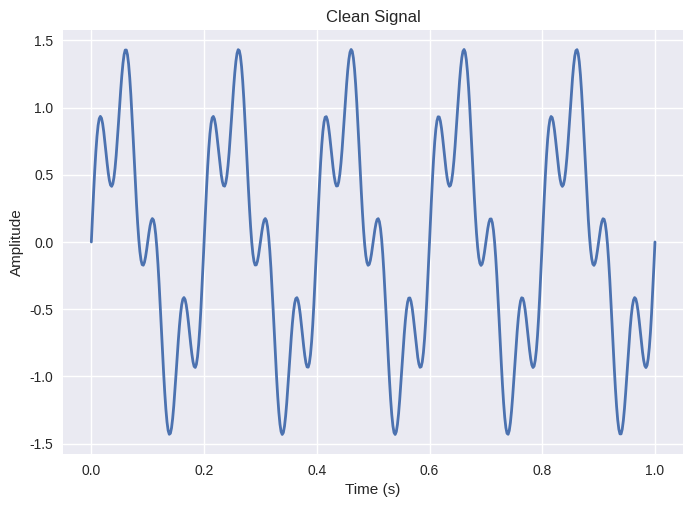
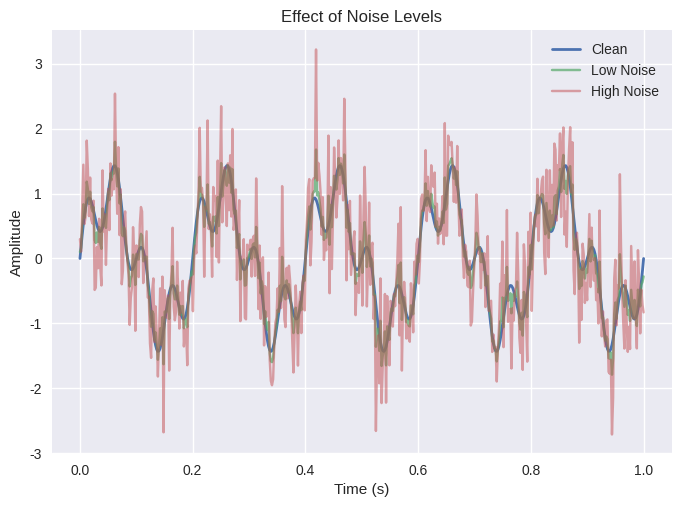
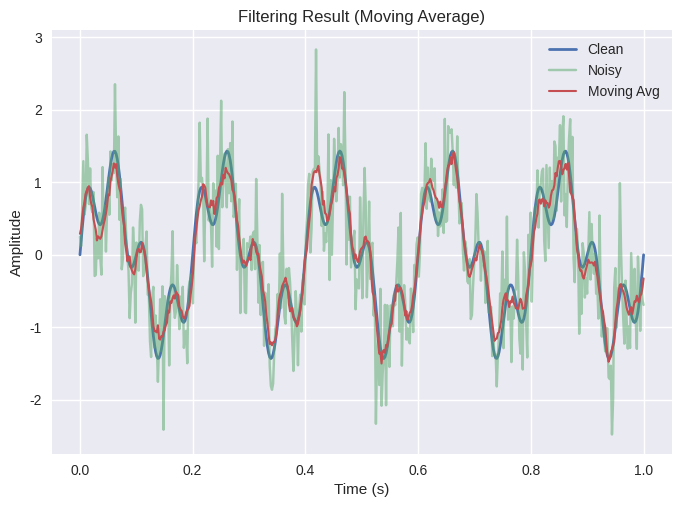
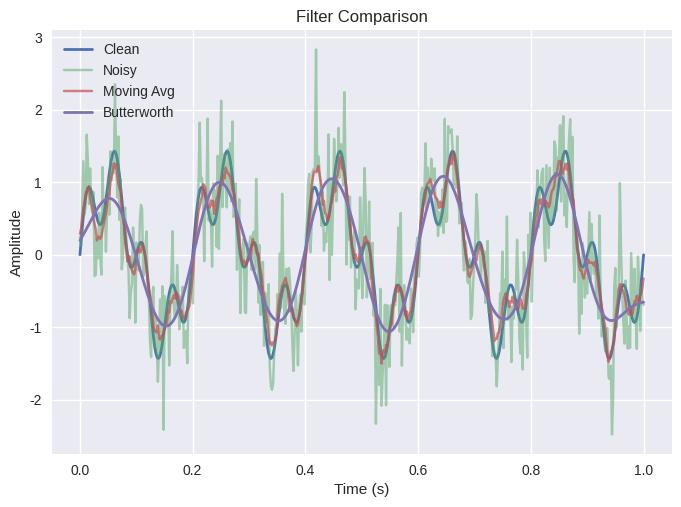
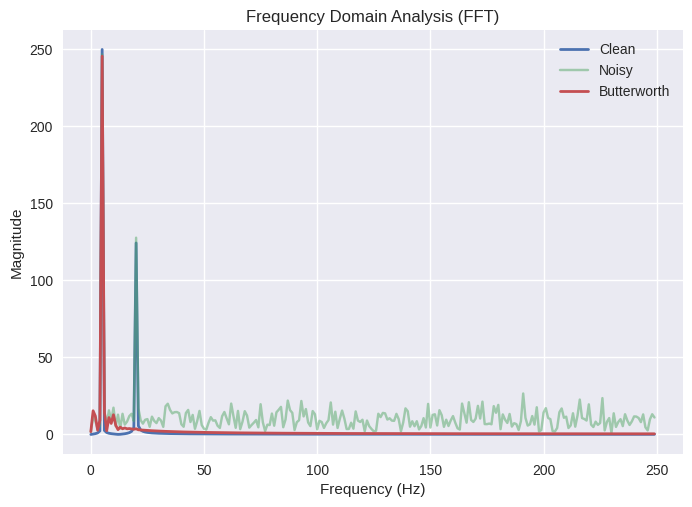

These figures' Python source, in order:
import numpy as np
import matplotlib.pyplot as plt
import os
from scipy.signal import butter, filtfilt

# -----------------------
# SETUP
# -----------------------

np.random.seed(42)  # Ensures consistent results every run
os.makedirs("results", exist_ok=True)

plt.style.use('seaborn-v0_8')  # Clean professional plots

# PARAMETERS
fs = 500
t = np.linspace(0, 1, fs)

# -----------------------
# SIGNAL GENERATION
# -----------------------

signal_main = np.sin(2 * np.pi * 5 * t)
signal_interference = 0.5 * np.sin(2 * np.pi * 20 * t)
signal = signal_main + signal_interference

# -----------------------
# NOISE MODEL (CONSISTENT)
# -----------------------

base_noise = np.random.normal(0, 1, signal.shape)

noise_std = 0.5
noisy_signal = signal + noise_std * base_noise

low_noise = signal + 0.2 * base_noise
high_noise = signal + 0.6 * base_noise

# -----------------------
# MOVING AVERAGE FILTER
# -----------------------

window_size = 10

filtered_signal = np.convolve(
    noisy_signal,
    np.ones(window_size) / window_size,
    mode='same'
)

# -----------------------
# BUTTERWORTH FILTER
# -----------------------

def butter_lowpass_filter(data, cutoff, fs, order=4):
    nyquist = 0.5 * fs
    normal_cutoff = cutoff / nyquist
    b, a = butter(order, normal_cutoff, btype='low', analog=False)
    return filtfilt(b, a, data)

cutoff = 10
butter_filtered = butter_lowpass_filter(noisy_signal, cutoff, fs)

# -----------------------
# METRICS
# -----------------------

def mse(original, processed):
    return np.mean((original - processed) ** 2)

def snr(original, noise):
    signal_power = np.mean(original ** 2)
    noise_power = np.mean(noise ** 2)
    return signal_power / noise_power

mse_noisy = mse(signal, noisy_signal)
mse_moving = mse(signal, filtered_signal)
mse_butter = mse(signal, butter_filtered)

snr_noisy = snr(signal, noisy_signal - signal)
snr_butter = snr(signal, butter_filtered - signal)

print("\n--- PERFORMANCE METRICS ---")
print("MSE Noisy:", mse_noisy)
print("MSE Moving Avg:", mse_moving)
print("MSE Butterworth:", mse_butter)

print("\nSNR Noisy:", snr_noisy)
print("SNR Butterworth:", snr_butter)

# -----------------------
# FFT FUNCTION
# -----------------------

def compute_fft(sig, fs):
    N = len(sig)
    fft_vals = np.fft.fft(sig)
    fft_vals = np.abs(fft_vals[:N // 2])

    freqs = np.fft.fftfreq(N, 1 / fs)
    freqs = freqs[:N // 2]

    return freqs, fft_vals

freqs, fft_clean = compute_fft(signal, fs)
_, fft_noisy = compute_fft(noisy_signal, fs)
_, fft_butter = compute_fft(butter_filtered, fs)

# -----------------------
# PLOTS
# -----------------------

# 1. Clean Signal
plt.figure()
plt.plot(t, signal, linewidth=2)
plt.title("Clean Signal")
plt.xlabel("Time (s)")
plt.ylabel("Amplitude")
plt.savefig("results/clean_signal.png")
plt.close()

# 2. Noise Comparison
plt.figure()
plt.plot(t, signal, label="Clean", linewidth=2)
plt.plot(t, low_noise, label="Low Noise", alpha=0.7)
plt.plot(t, high_noise, label="High Noise", alpha=0.5)
plt.legend()
plt.title("Effect of Noise Levels")
plt.xlabel("Time (s)")
plt.ylabel("Amplitude")
plt.savefig("results/noise_comparison.png")
plt.close()

# 3. Filtering Result
plt.figure()
plt.plot(t, signal, label="Clean", linewidth=2)
plt.plot(t, noisy_signal, label="Noisy", alpha=0.5)
plt.plot(t, filtered_signal, label="Moving Avg", linewidth=1.5)
plt.legend()
plt.title("Filtering Result (Moving Average)")
plt.xlabel("Time (s)")
plt.ylabel("Amplitude")
plt.savefig("results/filtering.png")
plt.close()

# 4. Filter Comparison
plt.figure()
plt.plot(t, signal, label="Clean", linewidth=2)
plt.plot(t, noisy_signal, label="Noisy", alpha=0.5)
plt.plot(t, filtered_signal, label="Moving Avg", alpha=0.7)
plt.plot(t, butter_filtered, label="Butterworth", linewidth=2)
plt.legend()
plt.title("Filter Comparison")
plt.xlabel("Time (s)")
plt.ylabel("Amplitude")
plt.savefig("results/filter_comparison.png")
plt.close()

# 5. FFT Analysis
plt.figure()
plt.plot(freqs, fft_clean, label="Clean", linewidth=2)
plt.plot(freqs, fft_noisy, label="Noisy", alpha=0.5)
plt.plot(freqs, fft_butter, label="Butterworth", linewidth=2)
plt.legend()
plt.title("Frequency Domain Analysis (FFT)")
plt.xlabel("Frequency (Hz)")
plt.ylabel("Magnitude")
plt.savefig("results/fft_analysis.png")
plt.close()
